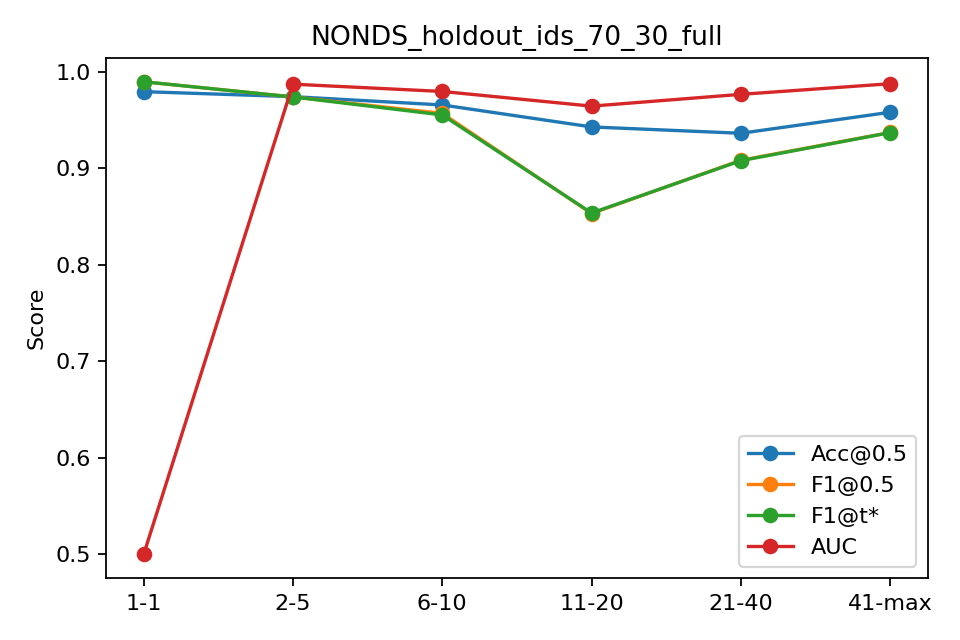

The data file committed next to this chart (first rows):
bin, n, acc, f1, auc, ap, f1_tuned
1-1, 145, 0.9793, 0.9895, 0.5, 0.9793, 0.9895
2-5, 580, 0.9741, 0.9738, 0.9871, 0.9811, 0.9738
6-10, 725, 0.9655, 0.9568, 0.9795, 0.9744, 0.9552
11-20, 1450, 0.9428, 0.8531, 0.9643, 0.891, 0.8536
21-40, 2900, 0.9362, 0.9083, 0.9765, 0.9607, 0.9078
41-max, 13160, 0.958, 0.937, 0.9875, 0.9749, 0.9368
